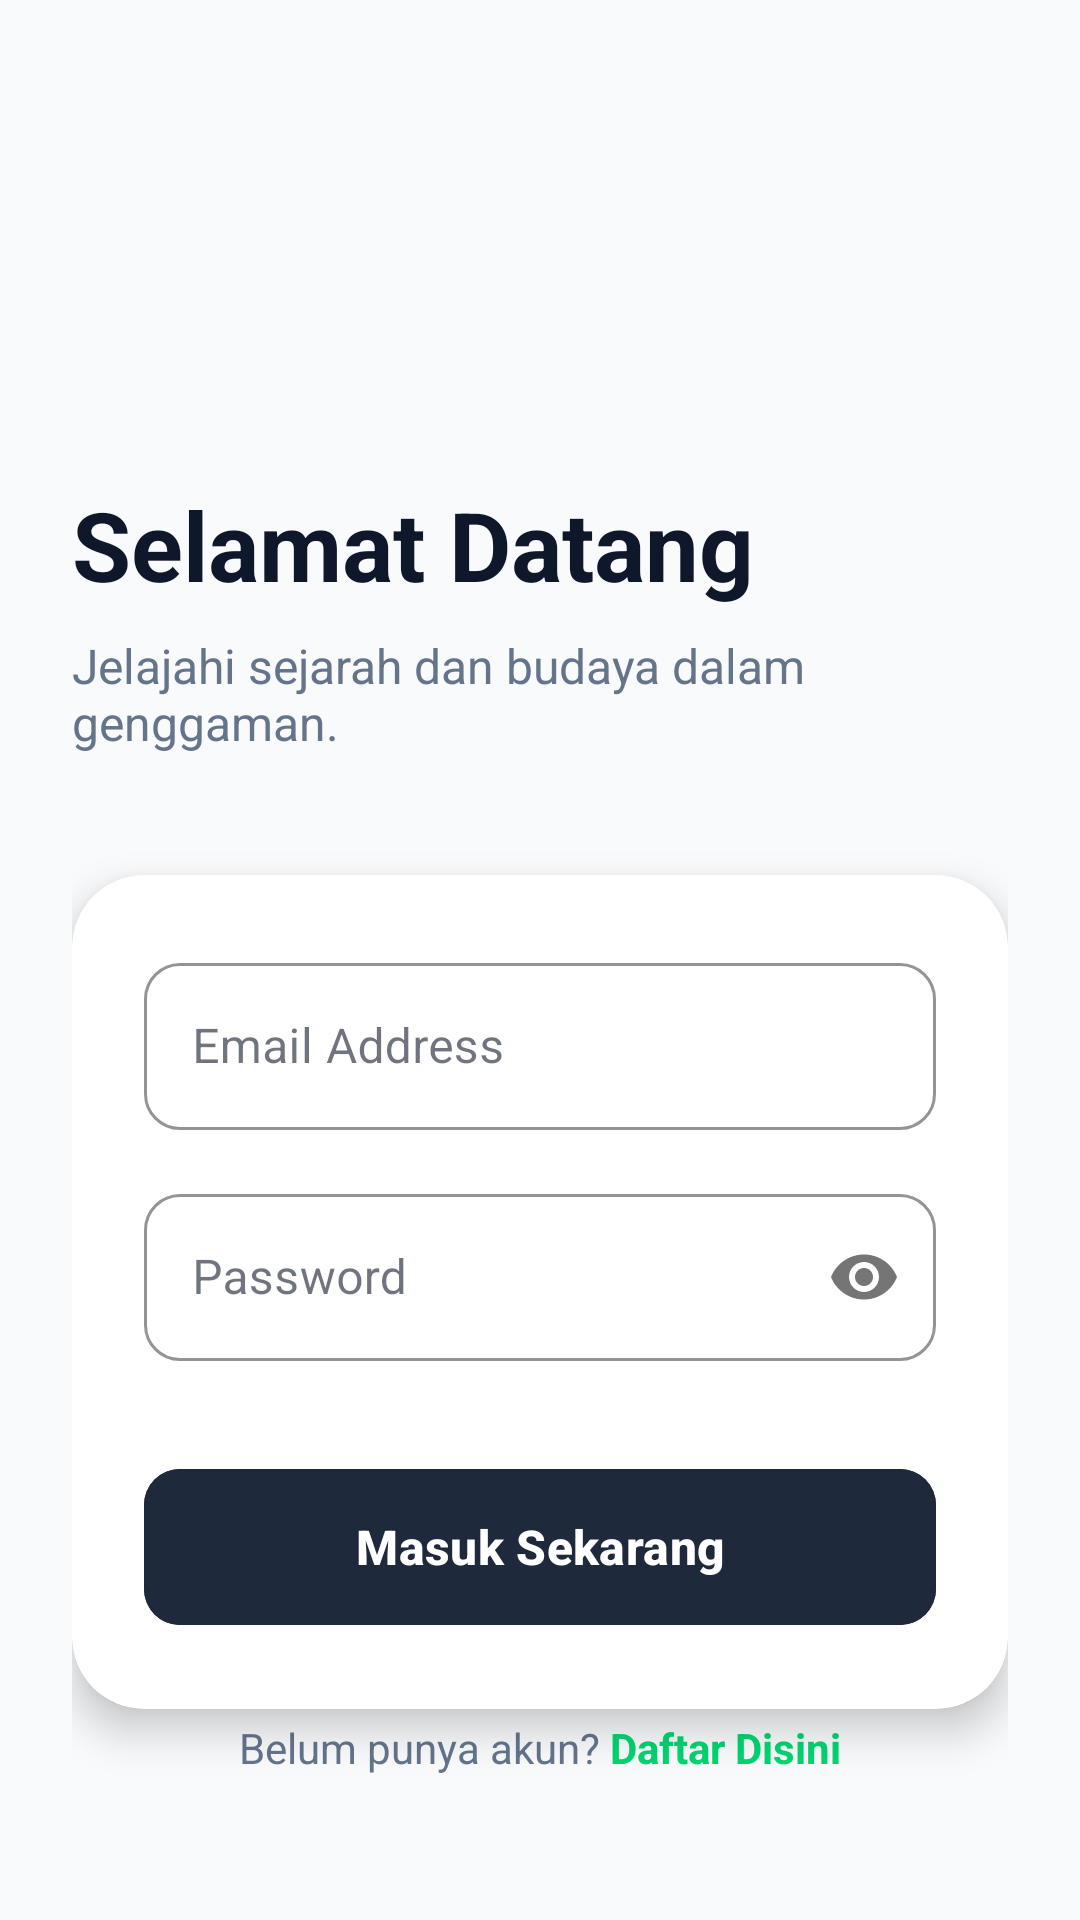

Layout XML and referenced resources for this Android screen:
<!-- AndroidManifest.xml: application theme Theme.MuseumMU -->
<!-- res/layout/fragment_login.xml -->
<?xml version="1.0" encoding="utf-8"?>
<androidx.constraintlayout.widget.ConstraintLayout
    xmlns:android="http://schemas.android.com/apk/res/android"
    xmlns:app="http://schemas.android.com/apk/res-auto"
    xmlns:tools="http://schemas.android.com/tools"
    android:layout_width="match_parent"
    android:layout_height="match_parent"
    android:background="@color/soft_cloud"
    android:padding="24dp">

    <ImageView
        android:id="@+id/ivLogo"
        android:layout_width="80dp"
        android:layout_height="80dp"
        android:src="@drawable/ic_launcher_foreground"
        app:tint="@color/museum_primary"
        app:layout_constraintStart_toStartOf="parent"
        app:layout_constraintTop_toTopOf="parent"
        android:layout_marginTop="40dp"
        tools:ignore="ContentDescription" />
    <TextView
        android:id="@+id/tvLoginTitle"
        android:layout_width="wrap_content"
        android:layout_height="wrap_content"
        android:text="Selamat Datang"
        android:textSize="32sp"
        android:textStyle="bold"
        android:textColor="@color/text_primary"
        android:layout_marginTop="16dp"
        app:layout_constraintStart_toStartOf="parent"
        app:layout_constraintTop_toBottomOf="@id/ivLogo"/>

    <TextView
        android:id="@+id/tvLoginSubtitle"
        android:layout_width="wrap_content"
        android:layout_height="wrap_content"
        android:text="Jelajahi sejarah dan budaya dalam genggaman."
        android:textSize="16sp"
        android:textColor="@color/muted_text"
        android:layout_marginTop="8dp"
        app:layout_constraintStart_toStartOf="parent"
        app:layout_constraintTop_toBottomOf="@id/tvLoginTitle"/>

    <androidx.cardview.widget.CardView
        android:layout_width="match_parent"
        android:layout_height="wrap_content"
        android:layout_marginTop="40dp"
        app:cardCornerRadius="24dp"
        app:cardElevation="8dp"
        app:cardBackgroundColor="@color/pure_white"
        app:layout_constraintTop_toBottomOf="@id/tvLoginSubtitle"
        app:layout_constraintStart_toStartOf="parent"
        app:layout_constraintEnd_toEndOf="parent">

        <LinearLayout
            android:layout_width="match_parent"
            android:layout_height="wrap_content"
            android:orientation="vertical"
            android:padding="24dp">

            <com.google.android.material.textfield.TextInputLayout
                android:id="@+id/tilEmailLogin"
                style="@style/Widget.MaterialComponents.TextInputLayout.OutlinedBox"
                android:layout_width="match_parent"
                android:layout_height="wrap_content"
                android:hint="Email Address"
                app:boxCornerRadiusTopStart="12dp"
                app:boxCornerRadiusTopEnd="12dp"
                app:boxCornerRadiusBottomStart="12dp"
                app:boxCornerRadiusBottomEnd="12dp"
                app:boxStrokeColor="@color/museum_primary">

                <com.google.android.material.textfield.TextInputEditText
                    android:id="@+id/etEmail"
                    android:layout_width="match_parent"
                    android:layout_height="wrap_content"
                    android:inputType="textEmailAddress"
                    android:textColor="@color/text_primary"/>
            </com.google.android.material.textfield.TextInputLayout>

            <com.google.android.material.textfield.TextInputLayout
                android:id="@+id/tilPasswordLogin"
                style="@style/Widget.MaterialComponents.TextInputLayout.OutlinedBox"
                android:layout_width="match_parent"
                android:layout_height="wrap_content"
                android:layout_marginTop="16dp"
                android:hint="Password"
                app:passwordToggleEnabled="true"
                app:boxCornerRadiusTopStart="12dp"
                app:boxCornerRadiusTopEnd="12dp"
                app:boxCornerRadiusBottomStart="12dp"
                app:boxCornerRadiusBottomEnd="12dp"
                app:boxStrokeColor="@color/museum_primary">

                <com.google.android.material.textfield.TextInputEditText
                    android:id="@+id/etPassword"
                    android:layout_width="match_parent"
                    android:layout_height="wrap_content"
                    android:inputType="textPassword"
                    android:textColor="@color/text_primary"/>
            </com.google.android.material.textfield.TextInputLayout>

            <com.google.android.material.button.MaterialButton
                android:id="@+id/btnLogin"
                android:layout_width="match_parent"
                android:layout_height="60dp"
                android:layout_marginTop="32dp"
                android:text="Masuk Sekarang"
                android:textAllCaps="false"
                android:textSize="16sp"
                android:textStyle="bold"
                android:backgroundTint="@color/museum_primary"
                app:cornerRadius="12dp" />

        </LinearLayout>
    </androidx.cardview.widget.CardView>

    <ProgressBar
        android:id="@+id/progressBar"
        android:layout_width="wrap_content"
        android:layout_height="wrap_content"
        android:visibility="gone"
        android:elevation="10dp"
        app:layout_constraintTop_toTopOf="parent"
        app:layout_constraintBottom_toBottomOf="parent"
        app:layout_constraintStart_toStartOf="parent"
        app:layout_constraintEnd_toEndOf="parent"/>

    <LinearLayout
        android:layout_width="wrap_content"
        android:layout_height="wrap_content"
        android:orientation="horizontal"
        android:layout_marginBottom="24dp"
        app:layout_constraintBottom_toBottomOf="parent"
        app:layout_constraintStart_toStartOf="parent"
        app:layout_constraintEnd_toEndOf="parent">

        <TextView
            android:layout_width="wrap_content"
            android:layout_height="wrap_content"
            android:text="Belum punya akun? "
            android:textColor="@color/muted_text"
            android:textSize="14sp"/>

        <TextView
            android:id="@+id/btnToRegister"
            android:layout_width="wrap_content"
            android:layout_height="wrap_content"
            android:text="Daftar Disini"
            android:textStyle="bold"
            android:textColor="@color/solar_amber"
            android:textSize="14sp"/>
    </LinearLayout>

</androidx.constraintlayout.widget.ConstraintLayout>
<!-- resources referenced by this layout -->
<resources>
  <color name="museum_primary">#1E293B</color>
  <color name="muted_text">#64748B</color>
  <color name="pure_white">#FFFFFF</color>
  <color name="soft_cloud">#F8FAFC</color>
  <color name="solar_amber">#00D571</color>
  <color name="text_primary">#0F172A</color>
  <!-- drawable ic_launcher_foreground: webp bitmap (mipmap-hdpi, 9868 bytes) -->
  <style name="Theme.MuseumMU" parent="Base.Theme.MuseumMU" />
  <style name="Base.Theme.MuseumMU" parent="Theme.Material3.DayNight.NoActionBar">
  
          <item name="colorPrimary">@color/museum_primary</item>
          <item name="colorOnPrimary">@color/pure_white</item>
          <item name="colorPrimaryContainer">@color/soft_cloud</item>
          <item name="colorOnPrimaryContainer">@color/museum_primary</item>
  
          <item name="colorSecondary">@color/solar_amber</item>
          <item name="colorOnSecondary">@color/text_primary</item> <item name="colorSecondaryContainer">@color/solar_amber</item>
          <item name="colorOnSecondaryContainer">@color/text_primary</item>
  
          <item name="android:colorBackground">@color/soft_cloud</item>
          <item name="colorSurface">@color/pure_white</item>
          <item name="colorOnSurface">@color/text_primary</item>
          <item name="colorSurfaceVariant">@color/pure_white</item>
          <item name="colorOnSurfaceVariant">@color/muted_text</item>
  
          <item name="android:statusBarColor">@color/soft_cloud</item>
          <item name="android:windowLightStatusBar">true</item> <item name="colorError">@color/error_red</item>
      </style>
  <color name="error_red">#EF4444</color>
</resources>
